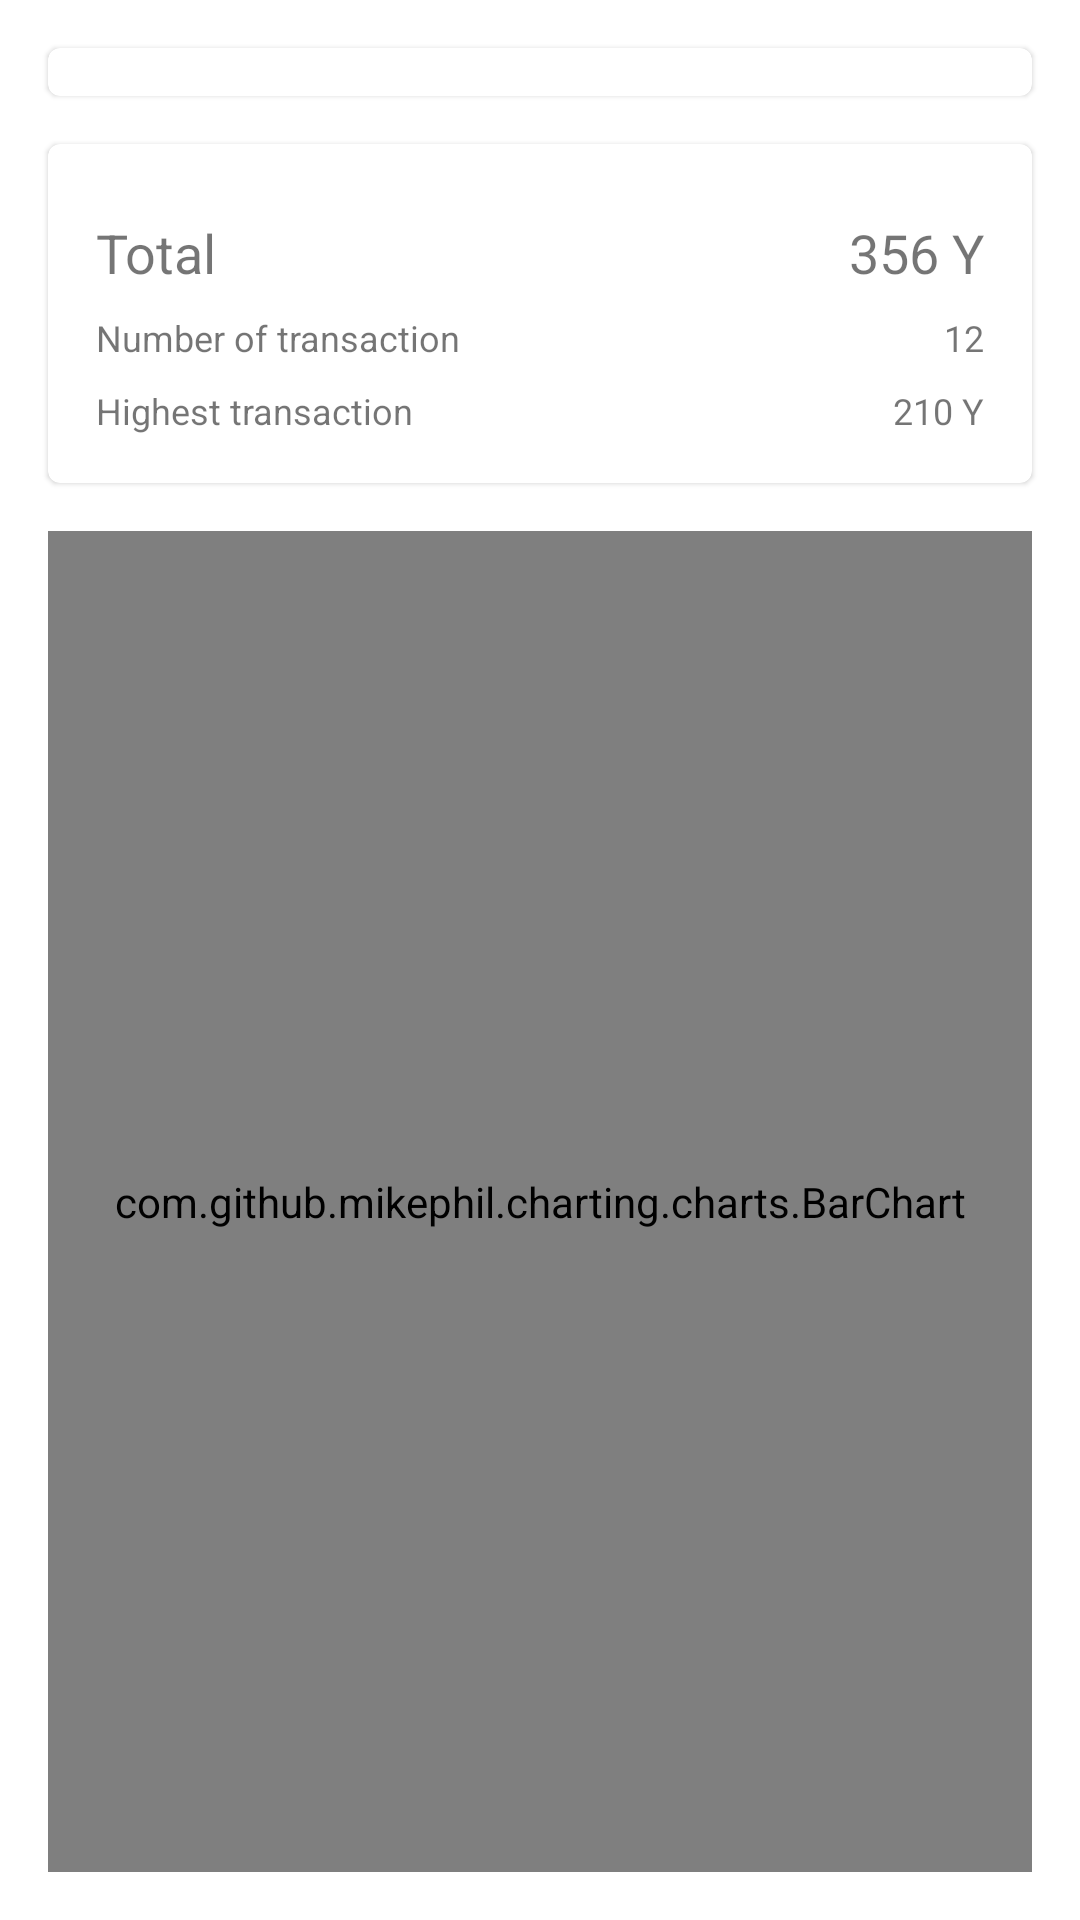

This screen was rendered from an Android layout file. Write that file and the resources it references.
<!-- AndroidManifest.xml: application theme AppThemeMaterial -->
<!-- res/layout/fragment_bar.xml -->
<androidx.constraintlayout.widget.ConstraintLayout xmlns:android="http://schemas.android.com/apk/res/android"
    xmlns:app="http://schemas.android.com/apk/res-auto"
    xmlns:tools="http://schemas.android.com/tools"
    android:id="@+id/barFragmentLayout"
    android:layout_width="match_parent"
    android:layout_height="match_parent"
    tools:context=".BarFragment">


    <com.google.android.material.card.MaterialCardView
        android:id="@+id/card_layout_bar_fragment"
        android:layout_width="match_parent"
        android:layout_height="wrap_content"
        android:layout_marginStart="16dp"
        android:layout_marginTop="16dp"
        android:layout_marginEnd="16dp"
        app:layout_constraintEnd_toEndOf="parent"
        app:layout_constraintHorizontal_bias="0.1"
        app:layout_constraintStart_toStartOf="parent"
        app:layout_constraintTop_toTopOf="parent">

        <androidx.constraintlayout.widget.ConstraintLayout
            android:layout_width="match_parent"
            android:layout_height="match_parent"
            android:layout_marginTop="8dp"
            app:layout_constraintTop_toTopOf="parent">

            <androidx.recyclerview.widget.RecyclerView
                android:id="@+id/bar_tag_list_rv"
                android:layout_width="match_parent"
                android:layout_height="wrap_content"
                android:layout_marginStart="8dp"
                android:layout_marginTop="8dp"
                android:layout_marginEnd="8dp"
                android:orientation="horizontal"
                android:scrollbars="none"
                app:layout_constraintEnd_toEndOf="parent"
                app:layout_constraintStart_toStartOf="parent"
                app:layout_constraintTop_toTopOf="parent">

            </androidx.recyclerview.widget.RecyclerView>

        </androidx.constraintlayout.widget.ConstraintLayout>

    </com.google.android.material.card.MaterialCardView>

    <com.google.android.material.card.MaterialCardView
        android:id="@+id/card_layout_bar_data"
        android:layout_width="match_parent"
        android:layout_height="wrap_content"
        android:layout_marginStart="16dp"
        android:layout_marginTop="16dp"
        android:layout_marginEnd="16dp"
        app:layout_constraintEnd_toEndOf="parent"
        app:layout_constraintHorizontal_bias="0.1"
        app:layout_constraintStart_toStartOf="parent"
        app:layout_constraintTop_toBottomOf="@id/card_layout_bar_fragment">

        <androidx.constraintlayout.widget.ConstraintLayout
            android:layout_width="match_parent"
            android:layout_height="match_parent"
            android:layout_marginTop="8dp"
            app:layout_constraintTop_toTopOf="parent">

            <LinearLayout
                android:id="@+id/layout_total"
                android:layout_width="match_parent"
                android:layout_height="wrap_content"
                android:layout_marginStart="16dp"
                android:layout_marginTop="16dp"
                android:layout_marginEnd="16dp"
                android:orientation="horizontal"
                app:layout_constraintEnd_toEndOf="parent"
                app:layout_constraintStart_toStartOf="parent"
                app:layout_constraintTop_toTopOf="parent">

                <TextView
                    android:id="@+id/total_label"
                    android:layout_width="wrap_content"
                    android:layout_height="wrap_content"
                    android:gravity="start"
                    android:text="Total"
                    android:textSize="18sp"
                    tools:layout_editor_absoluteX="147dp"
                    tools:layout_editor_absoluteY="174dp" />

                <TextView
                    android:id="@+id/total_value"
                    android:layout_width="match_parent"
                    android:layout_height="wrap_content"
                    android:gravity="end"
                    android:text="356 Y"
                    android:textSize="18sp"
                    tools:layout_editor_absoluteX="147dp"
                    tools:layout_editor_absoluteY="174dp" />

            </LinearLayout>

            <LinearLayout
                android:id="@+id/layout_n_transactions"
                android:layout_width="match_parent"
                android:layout_height="wrap_content"
                android:layout_marginStart="16dp"
                android:layout_marginTop="8dp"
                android:layout_marginEnd="16dp"
                android:orientation="horizontal"
                app:layout_constraintBottom_toTopOf="@id/layout_max_transaction"
                app:layout_constraintEnd_toEndOf="parent"
                app:layout_constraintStart_toStartOf="parent"
                app:layout_constraintTop_toBottomOf="@id/layout_total">

                <TextView
                    android:id="@+id/n_transaction_label"
                    android:layout_width="wrap_content"
                    android:layout_height="wrap_content"
                    android:gravity="start"
                    android:text="Number of transaction"
                    android:textSize="12sp"
                    tools:layout_editor_absoluteX="147dp"
                    tools:layout_editor_absoluteY="174dp" />

                <TextView
                    android:id="@+id/n_transaction_value"
                    android:layout_width="match_parent"
                    android:layout_height="wrap_content"
                    android:gravity="end"
                    android:text="12"
                    android:textSize="12sp"
                    tools:layout_editor_absoluteX="147dp"
                    tools:layout_editor_absoluteY="174dp" />

            </LinearLayout>

            <LinearLayout
                android:id="@+id/layout_max_transaction"
                android:layout_width="match_parent"
                android:layout_height="wrap_content"
                android:layout_marginStart="16dp"
                android:layout_marginTop="8dp"
                android:layout_marginEnd="16dp"
                android:layout_marginBottom="16dp"
                android:orientation="horizontal"
                app:layout_constraintBottom_toBottomOf="parent"
                app:layout_constraintEnd_toEndOf="parent"
                app:layout_constraintStart_toStartOf="parent"
                app:layout_constraintTop_toBottomOf="@id/layout_n_transactions">

                <TextView
                    android:id="@+id/max_transaction_label"
                    android:layout_width="wrap_content"
                    android:layout_height="wrap_content"
                    android:gravity="start"
                    android:text="Highest transaction"
                    android:textSize="12sp"
                    tools:layout_editor_absoluteX="147dp"
                    tools:layout_editor_absoluteY="174dp" />

                <TextView
                    android:id="@+id/max_transaction_value"
                    android:layout_width="match_parent"
                    android:layout_height="wrap_content"
                    android:gravity="end"
                    android:text="210 Y"
                    android:textSize="12sp"
                    tools:layout_editor_absoluteX="147dp"
                    tools:layout_editor_absoluteY="174dp" />

            </LinearLayout>

        </androidx.constraintlayout.widget.ConstraintLayout>


    </com.google.android.material.card.MaterialCardView>

    <com.github.mikephil.charting.charts.BarChart
        android:id="@+id/bar_chart"
        android:layout_width="0dp"
        android:layout_height="0dp"
        android:layout_marginStart="16dp"
        android:layout_marginTop="16dp"
        android:layout_marginEnd="16dp"
        android:layout_marginBottom="16dp"
        app:layout_constraintBottom_toBottomOf="parent"
        app:layout_constraintEnd_toEndOf="parent"
        app:layout_constraintStart_toStartOf="parent"
        app:layout_constraintTop_toBottomOf="@id/card_layout_bar_data">

    </com.github.mikephil.charting.charts.BarChart>

</androidx.constraintlayout.widget.ConstraintLayout>
<!-- resources referenced by this layout -->
<resources>
  <style name="AppThemeMaterial" parent="Theme.MaterialComponents.Light">
          <item name="colorPrimary">@color/colorPrimary</item>
          <item name="colorPrimaryDark">@color/colorPrimaryDark</item>
          <item name="colorAccent">@color/colorAccent</item>
      </style>
  <!-- not gathered from this repository: default colours our renderer supplied (Android Studio template values) -->
  <color name="colorPrimary">#FF6200EE</color>
  <color name="colorPrimaryDark">#FF3700B3</color>
  <color name="colorAccent">#FF03DAC5</color>
</resources>
